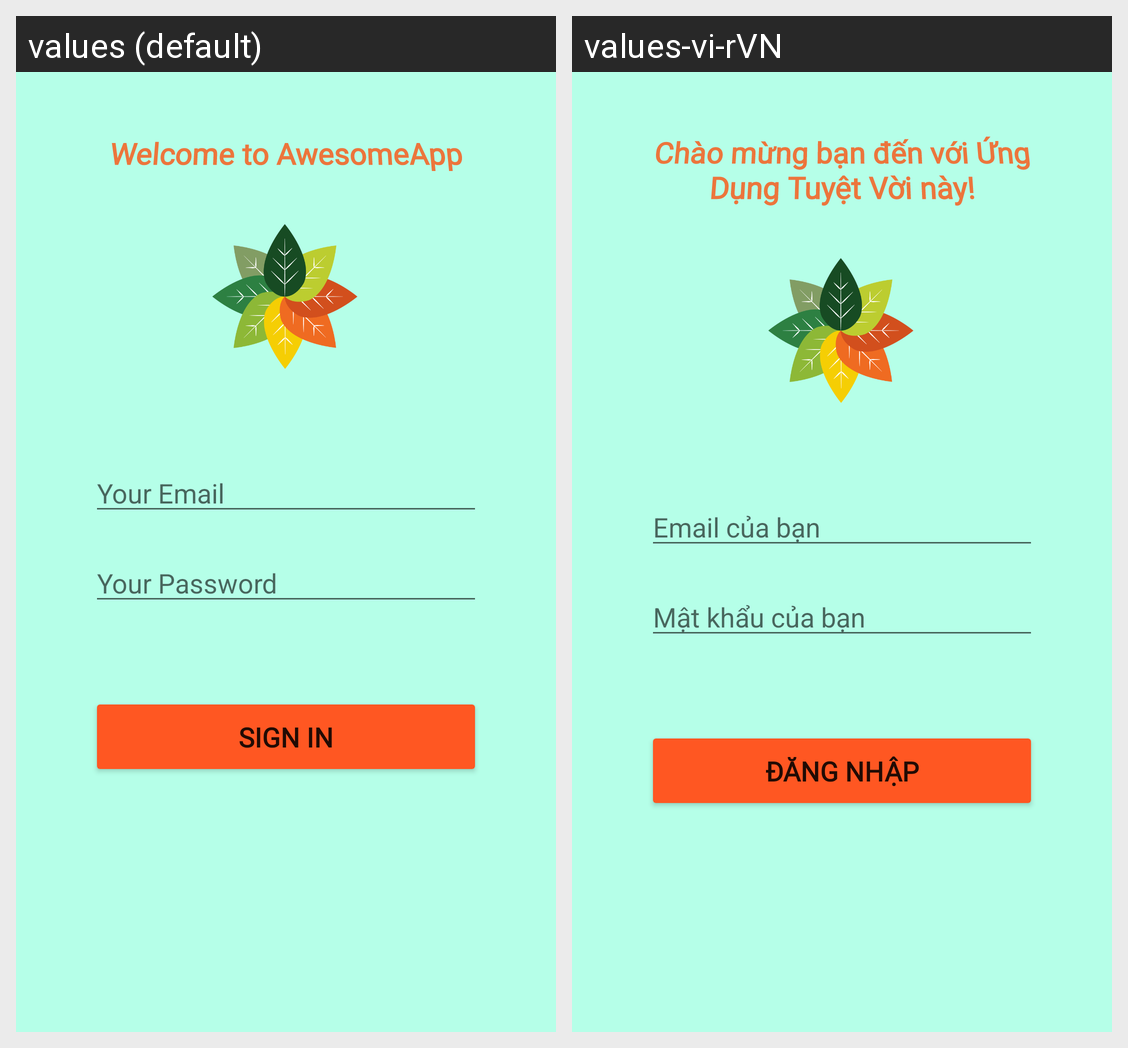

For this localized Android screen grid, give each drawn string resource with its value in every locale shown.
Android screen res/layout/activity_login.xml rendered under 2 locales, left to right: values (default), values-vi-rVN. Device: Nexus 5 (rendered at 1080×1920; each locale shown at half size, 540×960, under a caption strip naming it); theme Theme.AwesomeApp.
Strings drawn on this screen, with the default value and each locale's value (text and hints the layout hard-codes, and strings that could not be matched under every locale, appear in the picture but are not listed):

welcome_to_awesome_app
  values: Welcome to AwesomeApp
  values-vi-rVN: Chào mừng bạn đến với Ứng Dụng Tuyệt Vời này!

your_email
  values: Your Email
  values-vi-rVN: Email của bạn

your_password
  values: Your Password
  values-vi-rVN: Mật khẩu của bạn

sign_in
  values: Sign In
  values-vi-rVN: Đăng Nhập
